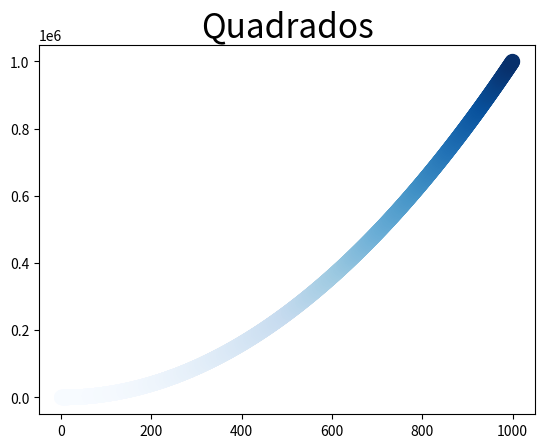

Python code for this plot:
import matplotlib.pyplot as plt
plt.title('Quadrados',fontsize=24)
xdata = list(range(1,1001))
ydata = [x**2 for x in xdata]
plt.scatter(xdata,ydata,s=100,c=ydata,cmap=plt.cm.Blues)


plt.show()
